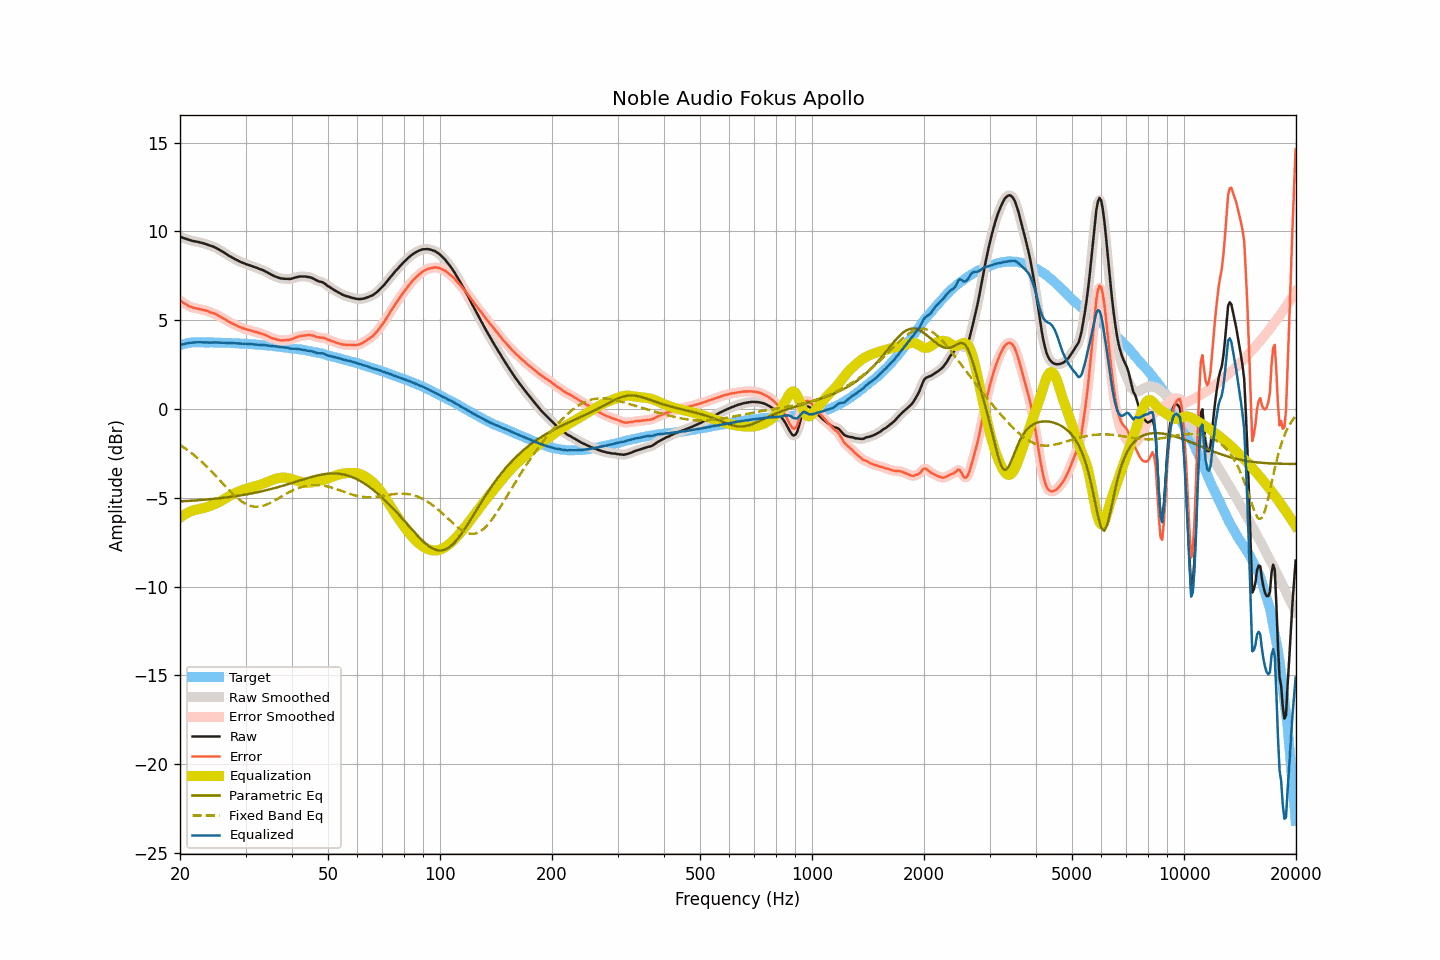

The table this chart was drawn from, first rows:
frequency, raw, smoothed, error, error_smoothed, equalization, parametric_eq, fixed_band_eq, equalized_raw, equalized_smoothed, target
20.00, 9.70, 9.70, 6.12, 6.12, -6.12, -5.21, -2.03, 3.58, 3.59, 3.59
20.20, 9.67, 9.67, 6.06, 6.05, -6.05, -5.20, -2.09, 3.62, 3.62, 3.61
20.40, 9.63, 9.64, 5.99, 5.99, -5.99, -5.20, -2.14, 3.64, 3.65, 3.64
20.61, 9.60, 9.60, 5.94, 5.93, -5.93, -5.19, -2.21, 3.67, 3.67, 3.66
20.81, 9.57, 9.57, 5.88, 5.88, -5.88, -5.18, -2.27, 3.69, 3.69, 3.69
21.02, 9.54, 9.54, 5.82, 5.83, -5.83, -5.18, -2.34, 3.71, 3.71, 3.72
21.23, 9.51, 9.51, 5.78, 5.78, -5.79, -5.17, -2.40, 3.72, 3.72, 3.73
21.44, 9.48, 9.48, 5.74, 5.74, -5.75, -5.17, -2.47, 3.73, 3.74, 3.74
21.66, 9.46, 9.46, 5.71, 5.71, -5.72, -5.16, -2.54, 3.74, 3.74, 3.75
21.87, 9.44, 9.44, 5.69, 5.69, -5.69, -5.15, -2.62, 3.75, 3.75, 3.75
22.09, 9.43, 9.43, 5.67, 5.67, -5.67, -5.15, -2.69, 3.76, 3.76, 3.76
22.31, 9.41, 9.41, 5.65, 5.65, -5.65, -5.14, -2.77, 3.76, 3.76, 3.76
22.54, 9.39, 9.39, 5.63, 5.63, -5.63, -5.13, -2.85, 3.76, 3.76, 3.76
22.76, 9.37, 9.37, 5.61, 5.62, -5.61, -5.13, -2.93, 3.76, 3.76, 3.76
22.99, 9.34, 9.35, 5.60, 5.60, -5.59, -5.12, -3.01, 3.75, 3.75, 3.75
23.22, 9.32, 9.32, 5.58, 5.57, -5.57, -5.11, -3.10, 3.76, 3.75, 3.75
23.45, 9.29, 9.29, 5.55, 5.55, -5.54, -5.10, -3.18, 3.75, 3.75, 3.75
23.69, 9.26, 9.26, 5.52, 5.51, -5.51, -5.10, -3.27, 3.75, 3.75, 3.75
23.92, 9.22, 9.23, 5.48, 5.48, -5.48, -5.09, -3.36, 3.74, 3.74, 3.74
24.16, 9.19, 9.19, 5.44, 5.44, -5.45, -5.08, -3.46, 3.74, 3.74, 3.75
24.40, 9.16, 9.16, 5.41, 5.41, -5.42, -5.07, -3.55, 3.74, 3.75, 3.75
24.65, 9.13, 9.13, 5.39, 5.38, -5.38, -5.06, -3.65, 3.75, 3.75, 3.74
24.89, 9.09, 9.09, 5.35, 5.35, -5.34, -5.05, -3.74, 3.75, 3.75, 3.74
25.14, 9.04, 9.04, 5.30, 5.30, -5.30, -5.04, -3.84, 3.74, 3.75, 3.74
25.39, 8.99, 8.99, 5.25, 5.25, -5.25, -5.03, -3.94, 3.74, 3.74, 3.74
25.65, 8.94, 8.94, 5.20, 5.21, -5.21, -5.02, -4.03, 3.74, 3.73, 3.74
25.91, 8.88, 8.89, 5.16, 5.16, -5.15, -5.01, -4.13, 3.73, 3.73, 3.73
26.16, 8.83, 8.83, 5.11, 5.10, -5.10, -5.00, -4.23, 3.73, 3.73, 3.73
26.43, 8.77, 8.77, 5.05, 5.05, -5.05, -4.99, -4.33, 3.73, 3.73, 3.72
26.69, 8.71, 8.71, 4.99, 4.99, -4.99, -4.98, -4.43, 3.72, 3.72, 3.72
26.96, 8.65, 8.66, 4.93, 4.93, -4.94, -4.97, -4.52, 3.71, 3.72, 3.72
27.23, 8.60, 8.60, 4.88, 4.88, -4.89, -4.95, -4.62, 3.72, 3.71, 3.72
27.50, 8.55, 8.55, 4.83, 4.83, -4.84, -4.94, -4.71, 3.71, 3.71, 3.72
27.77, 8.50, 8.50, 4.79, 4.79, -4.79, -4.93, -4.80, 3.71, 3.71, 3.71
28.05, 8.45, 8.45, 4.75, 4.75, -4.75, -4.92, -4.88, 3.71, 3.71, 3.71
28.33, 8.40, 8.40, 4.71, 4.71, -4.70, -4.90, -4.96, 3.70, 3.70, 3.70
28.62, 8.36, 8.36, 4.67, 4.67, -4.66, -4.89, -5.04, 3.70, 3.70, 3.69
28.90, 8.31, 8.31, 4.62, 4.62, -4.62, -4.88, -5.12, 3.69, 3.69, 3.69
29.19, 8.27, 8.27, 4.59, 4.59, -4.59, -4.86, -5.19, 3.68, 3.68, 3.68
29.48, 8.23, 8.23, 4.54, 4.55, -4.56, -4.85, -5.25, 3.68, 3.68, 3.69
29.78, 8.20, 8.20, 4.53, 4.52, -4.52, -4.83, -5.30, 3.68, 3.67, 3.68
30.08, 8.16, 8.17, 4.49, 4.49, -4.49, -4.81, -5.35, 3.67, 3.67, 3.67
30.38, 8.13, 8.13, 4.47, 4.47, -4.47, -4.80, -5.40, 3.67, 3.67, 3.66
30.68, 8.10, 8.10, 4.44, 4.44, -4.44, -4.78, -5.43, 3.66, 3.66, 3.66
30.99, 8.07, 8.07, 4.42, 4.42, -4.42, -4.76, -5.46, 3.66, 3.66, 3.65
31.30, 8.04, 8.04, 4.40, 4.39, -4.39, -4.75, -5.48, 3.65, 3.65, 3.65
31.61, 8.00, 8.01, 4.36, 4.37, -4.37, -4.73, -5.50, 3.63, 3.64, 3.64
31.93, 7.97, 7.97, 4.34, 4.34, -4.34, -4.71, -5.50, 3.63, 3.63, 3.63
32.24, 7.94, 7.94, 4.32, 4.31, -4.32, -4.69, -5.51, 3.62, 3.62, 3.62
32.57, 7.90, 7.91, 4.29, 4.29, -4.29, -4.67, -5.50, 3.61, 3.62, 3.62
32.89, 7.87, 7.87, 4.26, 4.26, -4.26, -4.65, -5.49, 3.61, 3.61, 3.61
33.22, 7.84, 7.84, 4.24, 4.23, -4.23, -4.63, -5.47, 3.61, 3.61, 3.60
33.55, 7.80, 7.80, 4.20, 4.20, -4.20, -4.61, -5.44, 3.61, 3.60, 3.60
33.89, 7.75, 7.75, 4.17, 4.16, -4.16, -4.59, -5.41, 3.59, 3.59, 3.59
34.23, 7.70, 7.70, 4.12, 4.12, -4.12, -4.57, -5.38, 3.58, 3.58, 3.58
34.57, 7.65, 7.65, 4.08, 4.08, -4.08, -4.55, -5.34, 3.57, 3.57, 3.57
34.92, 7.60, 7.60, 4.05, 4.04, -4.05, -4.52, -5.30, 3.56, 3.56, 3.56
35.27, 7.55, 7.55, 4.00, 4.01, -4.01, -4.50, -5.25, 3.54, 3.55, 3.55
35.62, 7.51, 7.51, 3.97, 3.97, -3.97, -4.48, -5.20, 3.54, 3.54, 3.54
35.97, 7.47, 7.47, 3.95, 3.94, -3.94, -4.45, -5.15, 3.53, 3.53, 3.53
... 635 more rows
